Labelled photos from "cleaned_data", an image-classification folder in Bloggera/Parthenium_Weed_Detection. The possible labels are: negative - no parthenium, parthenium weed.

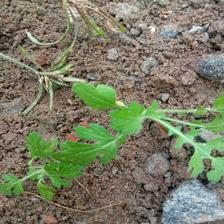
Label: parthenium weed

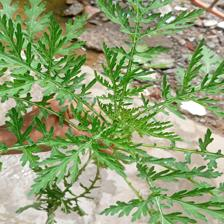
Label: parthenium weed

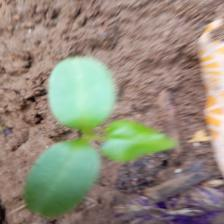
Label: negative - no parthenium

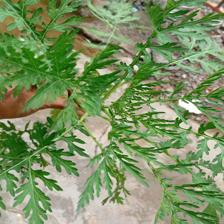
Label: parthenium weed

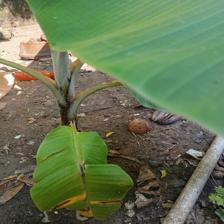
Label: negative - no parthenium

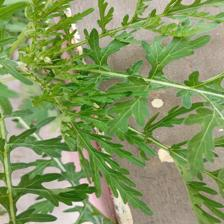
Label: parthenium weed
